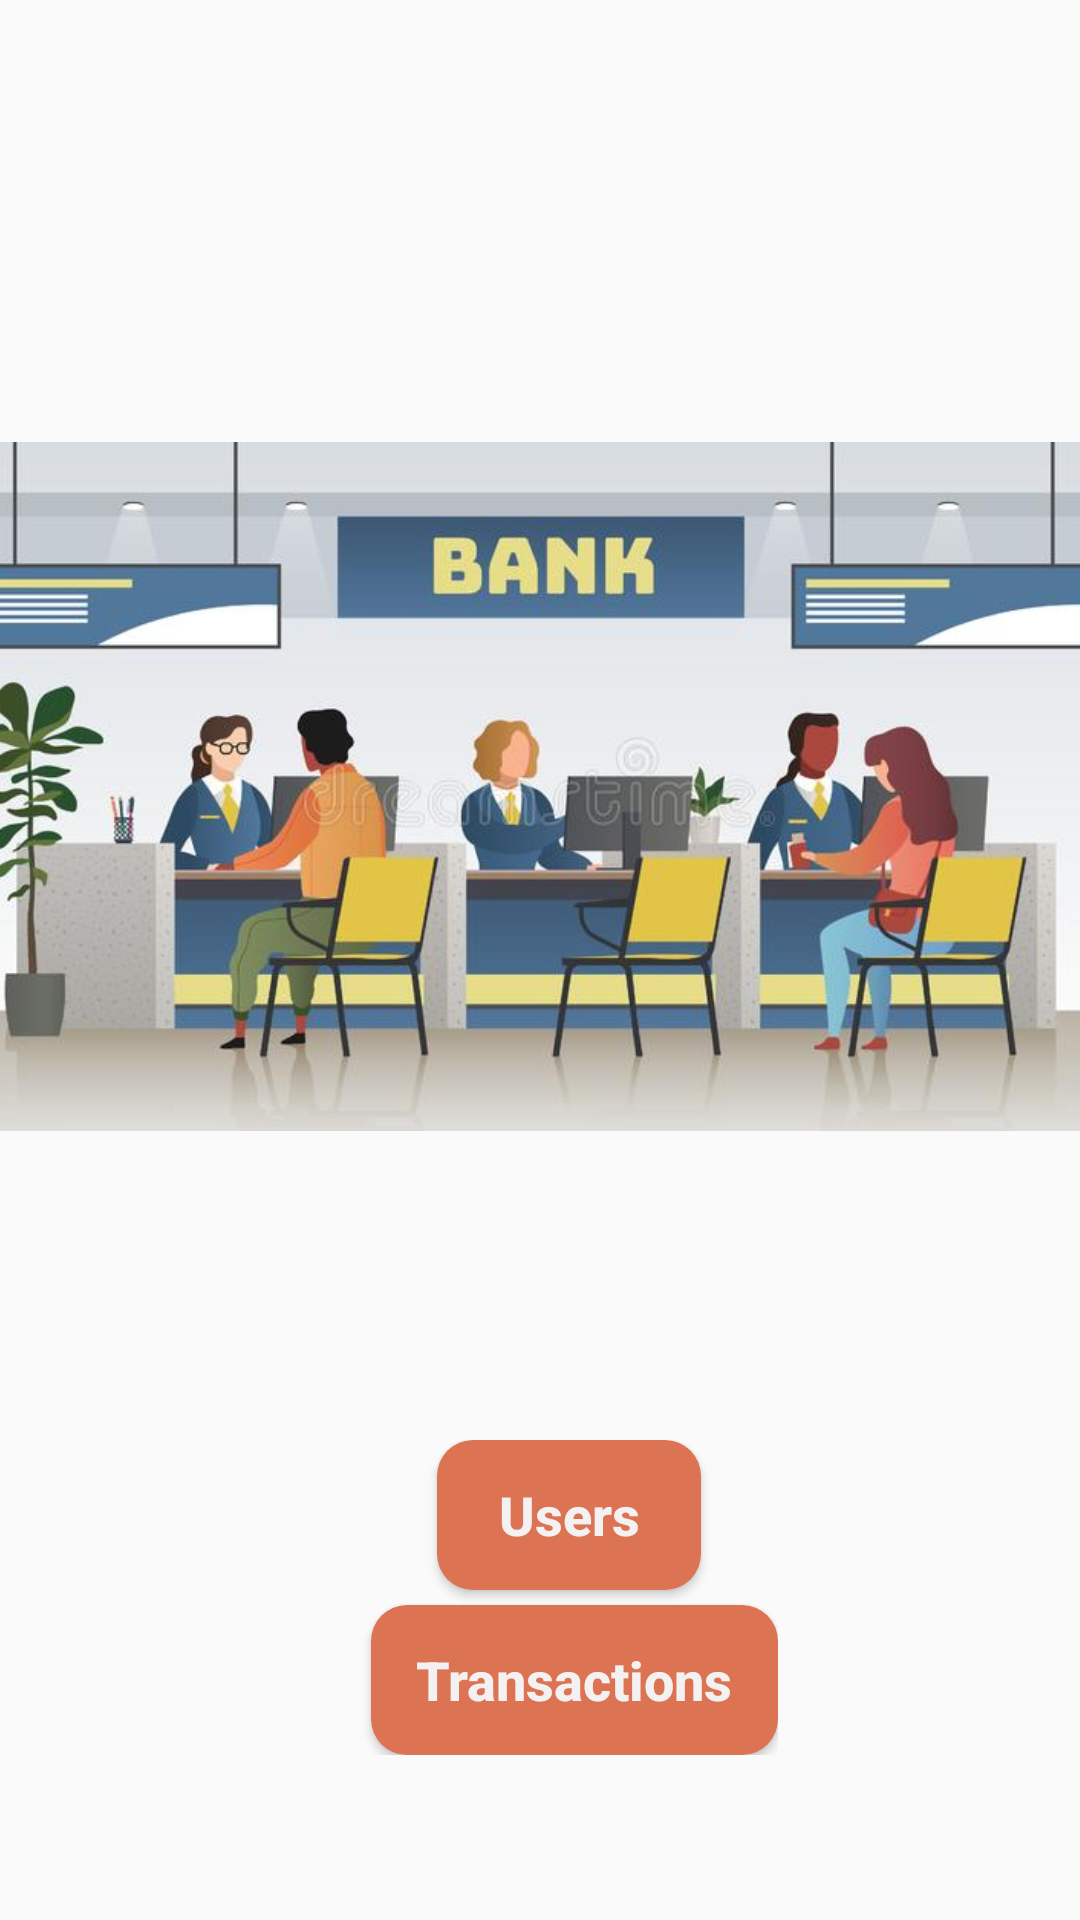

Reconstruct the res/layout file that produces this screen, plus the resources it refers to.
<!-- AndroidManifest.xml: activity theme AppTheme.NoActionBar -->
<!-- res/layout/activity_main.xml -->
<?xml version="1.0" encoding="utf-8"?>
<androidx.constraintlayout.widget.ConstraintLayout xmlns:android="http://schemas.android.com/apk/res/android"
    xmlns:app="http://schemas.android.com/apk/res-auto"
    xmlns:tools="http://schemas.android.com/tools"
    android:layout_width="match_parent"
    android:layout_height="match_parent"
    tools:context="com.example.raghav.bankingApp.MainActivity">

    <ImageView
        android:id="@+id/imageView"
        android:layout_width="408dp"
        android:layout_height="325dp"
        android:src="@drawable/home"
        app:layout_constraintBottom_toBottomOf="parent"
        app:layout_constraintEnd_toEndOf="parent"
        app:layout_constraintStart_toStartOf="parent"
        app:layout_constraintTop_toTopOf="parent"
        app:layout_constraintVertical_bias="0.316" />

    <LinearLayout
        android:layout_width="wrap_content"
        android:layout_height="wrap_content"
        android:orientation="vertical"
        app:layout_constraintBottom_toBottomOf="parent"
        app:layout_constraintEnd_toEndOf="parent"
        app:layout_constraintStart_toStartOf="parent"
        app:layout_constraintTop_toBottomOf="@+id/imageView">

        <Button
            android:id="@+id/users"
            android:layout_width="wrap_content"
            android:layout_height="50dp"
            android:layout_marginLeft="45dp"
            android:background="@drawable/button_radius"
            android:paddingHorizontal="15dp"
            android:paddingVertical="5dp"
            android:text="@string/view_users"
            android:textAllCaps="false"
            android:textColor="#F4F1F2"
            android:textSize="18sp"
            android:textStyle="bold"
            app:layout_constraintVertical_bias="0.303" />

        <Button
            android:id="@+id/transactions"
            android:layout_width="wrap_content"
            android:layout_height="50dp"
            android:layout_marginLeft="23dp"
            android:layout_marginTop="5dp"
            android:background="@drawable/button_radius"
            android:paddingHorizontal="15dp"
            android:paddingVertical="5dp"
            android:text="@string/transactions"
            android:textAllCaps="false"
            android:textColor="#F4F1F2"
            android:textSize="18sp"
            android:textStyle="bold"
            app:layout_constraintVertical_bias="0.303" />
    </LinearLayout>


</androidx.constraintlayout.widget.ConstraintLayout>
<!-- resources referenced by this layout -->
<resources>
  <!-- drawable button_radius (drawable) -->
  <?xml version="1.0" encoding="utf-8"?>
  <shape xmlns:android="http://schemas.android.com/apk/res/android"
      android:shape="rectangle">
  
      <solid android:color="#DC7352" />
      <corners android:radius="12dp" />
  
  </shape>
  <!-- drawable home: jpg bitmap (drawable, 40555 bytes) -->
  <string name="transactions">Transactions</string>
  <string name="view_users">Users</string>
  <style name="AppTheme.NoActionBar" parent="Theme.AppCompat.Light.NoActionBar">
          
          <item name="colorPrimary">#311B92</item>
          <item name="colorPrimaryDark">#311B92</item>
          <item name="colorAccent">#311B92</item>
      </style>
</resources>
